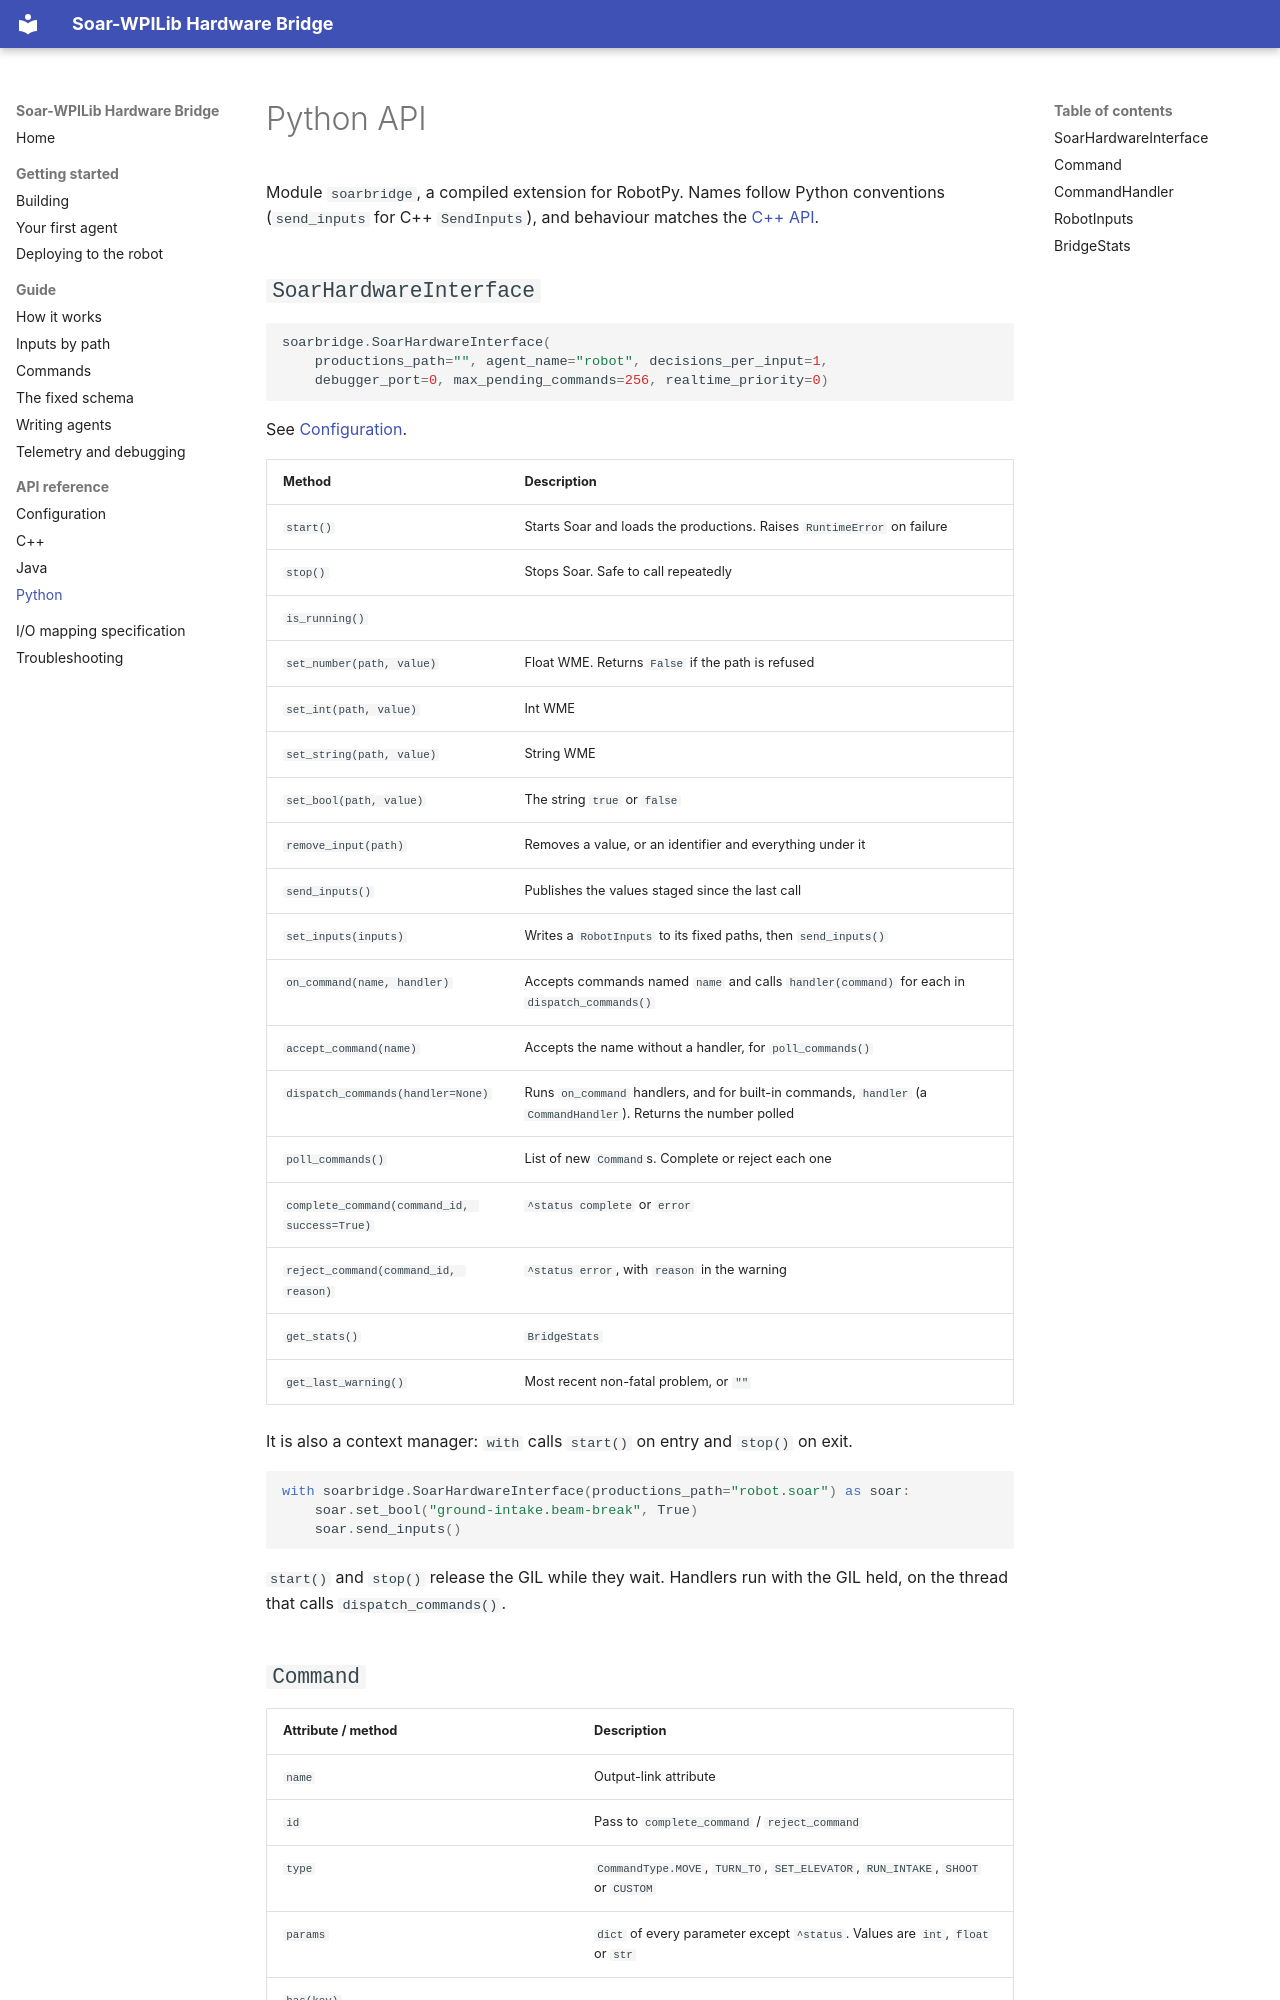

repository: Suave101/FRC-Soar · page: api/python/index.html · generator: mkdocs

# Python API

Module `soarbridge`, a compiled extension for RobotPy. Names follow Python
conventions (`send_inputs` for C++ `SendInputs`), and behaviour matches the
[C++ API](cpp.md).

## `SoarHardwareInterface`

```python
soarbridge.SoarHardwareInterface(
    productions_path="", agent_name="robot", decisions_per_input=1,
    debugger_port=0, max_pending_commands=256, realtime_priority=0)
```

See [Configuration](configuration.md).

| Method | Description |
| --- | --- |
| `start()` | Starts Soar and loads the productions. Raises `RuntimeError` on failure |
| `stop()` | Stops Soar. Safe to call repeatedly |
| `is_running()` | |
| `set_number(path, value)` | Float WME. Returns `False` if the path is refused |
| `set_int(path, value)` | Int WME |
| `set_string(path, value)` | String WME |
| `set_bool(path, value)` | The string `true` or `false` |
| `remove_input(path)` | Removes a value, or an identifier and everything under it |
| `send_inputs()` | Publishes the values staged since the last call |
| `set_inputs(inputs)` | Writes a `RobotInputs` to its fixed paths, then `send_inputs()` |
| `on_command(name, handler)` | Accepts commands named `name` and calls `handler(command)` for each in `dispatch_commands()` |
| `accept_command(name)` | Accepts the name without a handler, for `poll_commands()` |
| `dispatch_commands(handler=None)` | Runs `on_command` handlers, and for built-in commands, `handler` (a `CommandHandler`). Returns the number polled |
| `poll_commands()` | List of new `Command`s. Complete or reject each one |
| `complete_command(command_id, success=True)` | `^status complete` or `error` |
| `reject_command(command_id, reason)` | `^status error`, with `reason` in the warning |
| `get_stats()` | `BridgeStats` |
| `get_last_warning()` | Most recent non-fatal problem, or `""` |

It is also a context manager: `with` calls `start()` on entry and `stop()` on
exit.

```python
with soarbridge.SoarHardwareInterface(productions_path="robot.soar") as soar:
    soar.set_bool("ground-intake.beam-break", True)
    soar.send_inputs()
```

`start()` and `stop()` release the GIL while they wait. Handlers run with the
GIL held, on the thread that calls `dispatch_commands()`.
